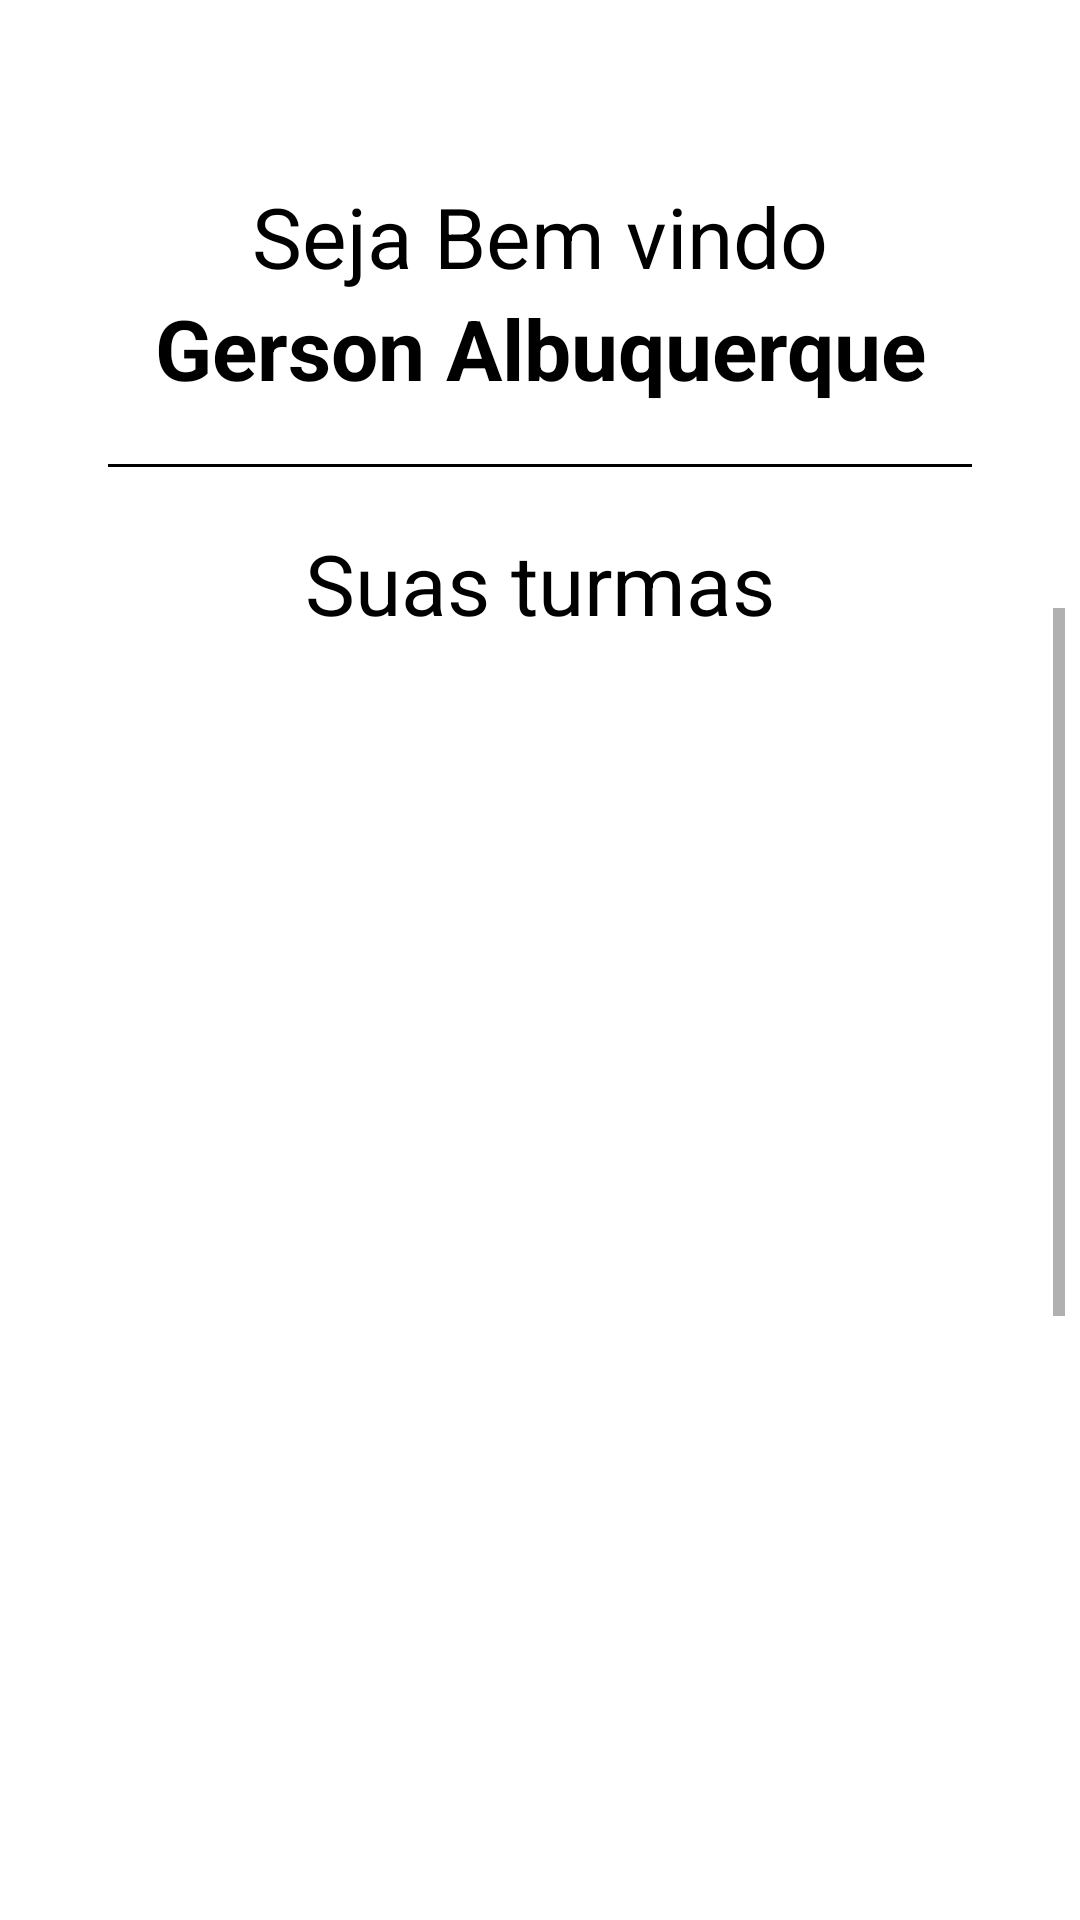

The Android layout XML behind this screen, and the referenced resources:
<!-- AndroidManifest.xml: application theme Theme.Simplify -->
<!-- res/layout/activity_home_professor.xml -->
<?xml version="1.0" encoding="utf-8"?>
<androidx.constraintlayout.widget.ConstraintLayout xmlns:android="http://schemas.android.com/apk/res/android"
    xmlns:app="http://schemas.android.com/apk/res-auto"
    xmlns:tools="http://schemas.android.com/tools"
    android:layout_width="match_parent"
    android:layout_height="match_parent"
    android:backgroundTint="@color/colorBackground"

    tools:context=".professor.HomeProfessor">

    <ScrollView
        style="@android:style/Widget.Holo.TextView"
        android:layout_width="288dp"
        android:layout_height="200dp"
        android:layout_marginTop="60dp"
        app:layout_constraintEnd_toEndOf="parent"
        app:layout_constraintStart_toStartOf="parent"
        app:layout_constraintTop_toTopOf="parent">


        <LinearLayout
            android:layout_width="match_parent"
            android:layout_height="wrap_content"
            android:orientation="vertical">
        <TextView
            android:layout_width="match_parent"
            android:layout_height="match_parent"
            android:text="@string/txtBemVindo"
            android:textAlignment="center"
            android:textSize="28sp"
            android:textColor="@color/black"
            android:id="@+id/tv_bemvindo">
        </TextView>

        <TextView
            android:layout_width="match_parent"
            android:layout_height="match_parent"
            android:text="Gerson Albuquerque"
            android:textAlignment="center"
            android:textSize="28sp"
            android:textStyle="bold"
            android:textColor="@color/black"
            android:id="@+id/tv_nome"
            ></TextView>

            <View
                android:layout_width="match_parent"
                android:layout_height="1dp"
                android:background="@color/black"
                android:layout_marginTop="20dp"
                android:id="@+id/v_linha"
                ></View>

            <TextView
                android:layout_width="match_parent"
                android:layout_height="match_parent"
                android:text="@string/turmas"
                android:textAlignment="center"
                android:textSize="28sp"
                android:layout_marginTop="20dp"
                android:textColor="@color/black"
                android:id="@+id/tv_suasTurmas"
                >
            </TextView>
        </LinearLayout>
        </ScrollView>

    <ScrollView
        style="@android:style/Widget.Holo.ScrollView"
        android:layout_width="350dp"
        android:layout_height="385dp"
        android:layout_marginTop="150dp"
        android:fadeScrollbars="false"
        android:fillViewport="true"
        app:layout_constraintBottom_toBottomOf="parent"
        app:layout_constraintEnd_toEndOf="parent"
        app:layout_constraintStart_toStartOf="parent"

        app:layout_constraintTop_toTopOf="parent">


        <LinearLayout
            android:layout_width="match_parent"
            android:layout_height="wrap_content"

            android:orientation="vertical">

            <Button
                android:id="@+id/btnTurma1"
                style="@style/Widget.MaterialComponents.Button.OutlinedButton"
                android:layout_width="match_parent"
                android:layout_height="100dp"
                android:text="2ADSA\n PI"

                android:textStyle="bold"
                android:textSize="20sp"
                android:backgroundTint="@color/colorSeconday"
                android:textColor="@color/textColor" />

            <Button
                android:id="@+id/btnTurma2"
                style="@style/Widget.MaterialComponents.Button.OutlinedButton"
                android:layout_width="match_parent"
                android:layout_height="100dp"
                android:baselineAligned="false"
                android:text="3ADSB\n Engenharia de Software"

                android:textStyle="bold"
                android:textSize="20sp"
                android:textAlignment="center"
                android:backgroundTint="@color/colorSeconday"
                android:textColor="@color/textColor" />


            <Button
                android:id="@+id/btnTurma3"
                style="@style/Widget.MaterialComponents.Button.OutlinedButton"
                android:layout_width="match_parent"
                android:layout_height="100dp"
                android:text="1CCOA\n PI"


                android:textStyle="bold"
                android:textSize="20sp"
                android:backgroundTint="@color/colorSeconday"
                android:textColor="@color/textColor"/>

            <Button
                android:id="@+id/button4"
                style="@style/Widget.MaterialComponents.Button.OutlinedButton"
                android:layout_width="match_parent"
                android:layout_height="82dp"
                android:text="testte scroll"
                android:backgroundTint="@color/colorSeconday"
                android:textColor="@color/textColor" />

            <Button
                android:id="@+id/button5"
                style="@style/Widget.MaterialComponents.Button.OutlinedButton"
                android:layout_width="match_parent"
                android:layout_height="82dp"
                android:text="teste"
                android:backgroundTint="@color/colorSeconday"
                android:textColor="@color/textColor" />

            <Button
                android:id="@+id/button6"
                style="@style/Widget.MaterialComponents.Button.OutlinedButton"
                android:layout_width="match_parent"
                android:layout_height="82dp"
                android:text="scroll"
                android:backgroundTint="@color/colorSeconday"
                android:textColor="@color/textColor"/>

            <Button
                android:id="@+id/button7"
                style="@style/Widget.MaterialComponents.Button.OutlinedButton"
                android:layout_width="match_parent"
                android:layout_height="82dp"
                android:text="scroll teste"
                android:backgroundTint="@color/colorSeconday"
                android:textColor="@color/textColor"/>
        </LinearLayout>
    </ScrollView>

    <ImageView
        android:id="@+id/iv_saida"
        android:layout_width="50dp"
        android:layout_height="100dp"
        android:src="@drawable/saida"
        app:layout_constraintBottom_toBottomOf="parent"
        app:layout_constraintEnd_toEndOf="parent"
        app:layout_constraintHorizontal_bias="0.1"
        app:layout_constraintStart_toStartOf="parent"
        app:layout_constraintTop_toTopOf="parent"
        app:layout_constraintVertical_bias="1"
        ></ImageView>

</androidx.constraintlayout.widget.ConstraintLayout>
<!-- resources referenced by this layout -->
<resources>
  <color name="black">#000000</color>
  <color name="colorBackground">#efefef</color>
  <color name="colorSeconday">#FF6200EE</color>
  <color name="textColor">#FFFFFFFF</color>
  <string name="turmas">Suas turmas</string>
  <string name="txtBemVindo">Seja Bem vindo</string>
  <style name="Theme.Simplify" parent="Theme.MaterialComponents.DayNight.NoActionBar">
          
          <item name="colorPrimary">@color/colorPrimary</item>
          <item name="colorPrimaryVariant">@color/colorPrimaryDark</item>
          <item name="colorOnPrimary">@color/textColor</item>
          
          <item name="colorSecondary">@color/colorPrimary</item>
          <item name="colorSecondaryVariant">@color/colorPrimaryDark</item>
          <item name="colorOnSecondary">@color/colorSeconday</item>
          
          <item name="android:statusBarColor" tools:targetApi="l">?attr/colorPrimaryVariant</item>
          
      </style>
  <color name="colorPrimary">#6f7dff</color>
  <color name="colorPrimaryDark">#FF3700B3</color>
</resources>
